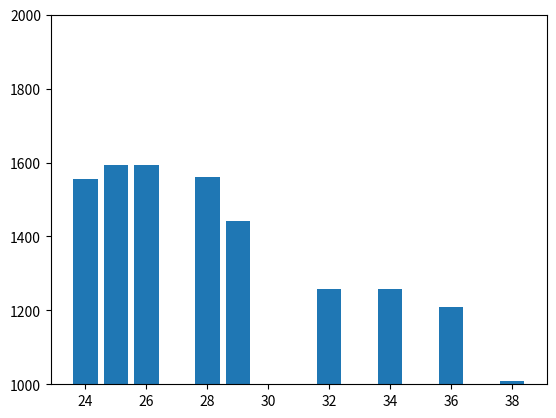

This chart was generated by the following Python code:
import matplotlib.pyplot as plt
# x=[29,27,24,23,21,20,19,19,18,18,19]
# y=[5352,5352,5926,5926,5926,5926,6940,6940,6940,6940,6940]

x=[38,36,34,32,29,28,26,26,25,25,24]
y=[1008,1210,1259,1259,1441,1561,1495,1593,1430,1593,1556]
plt.bar(x,y)
plt.ylim(1000,2000)
plt.show()

